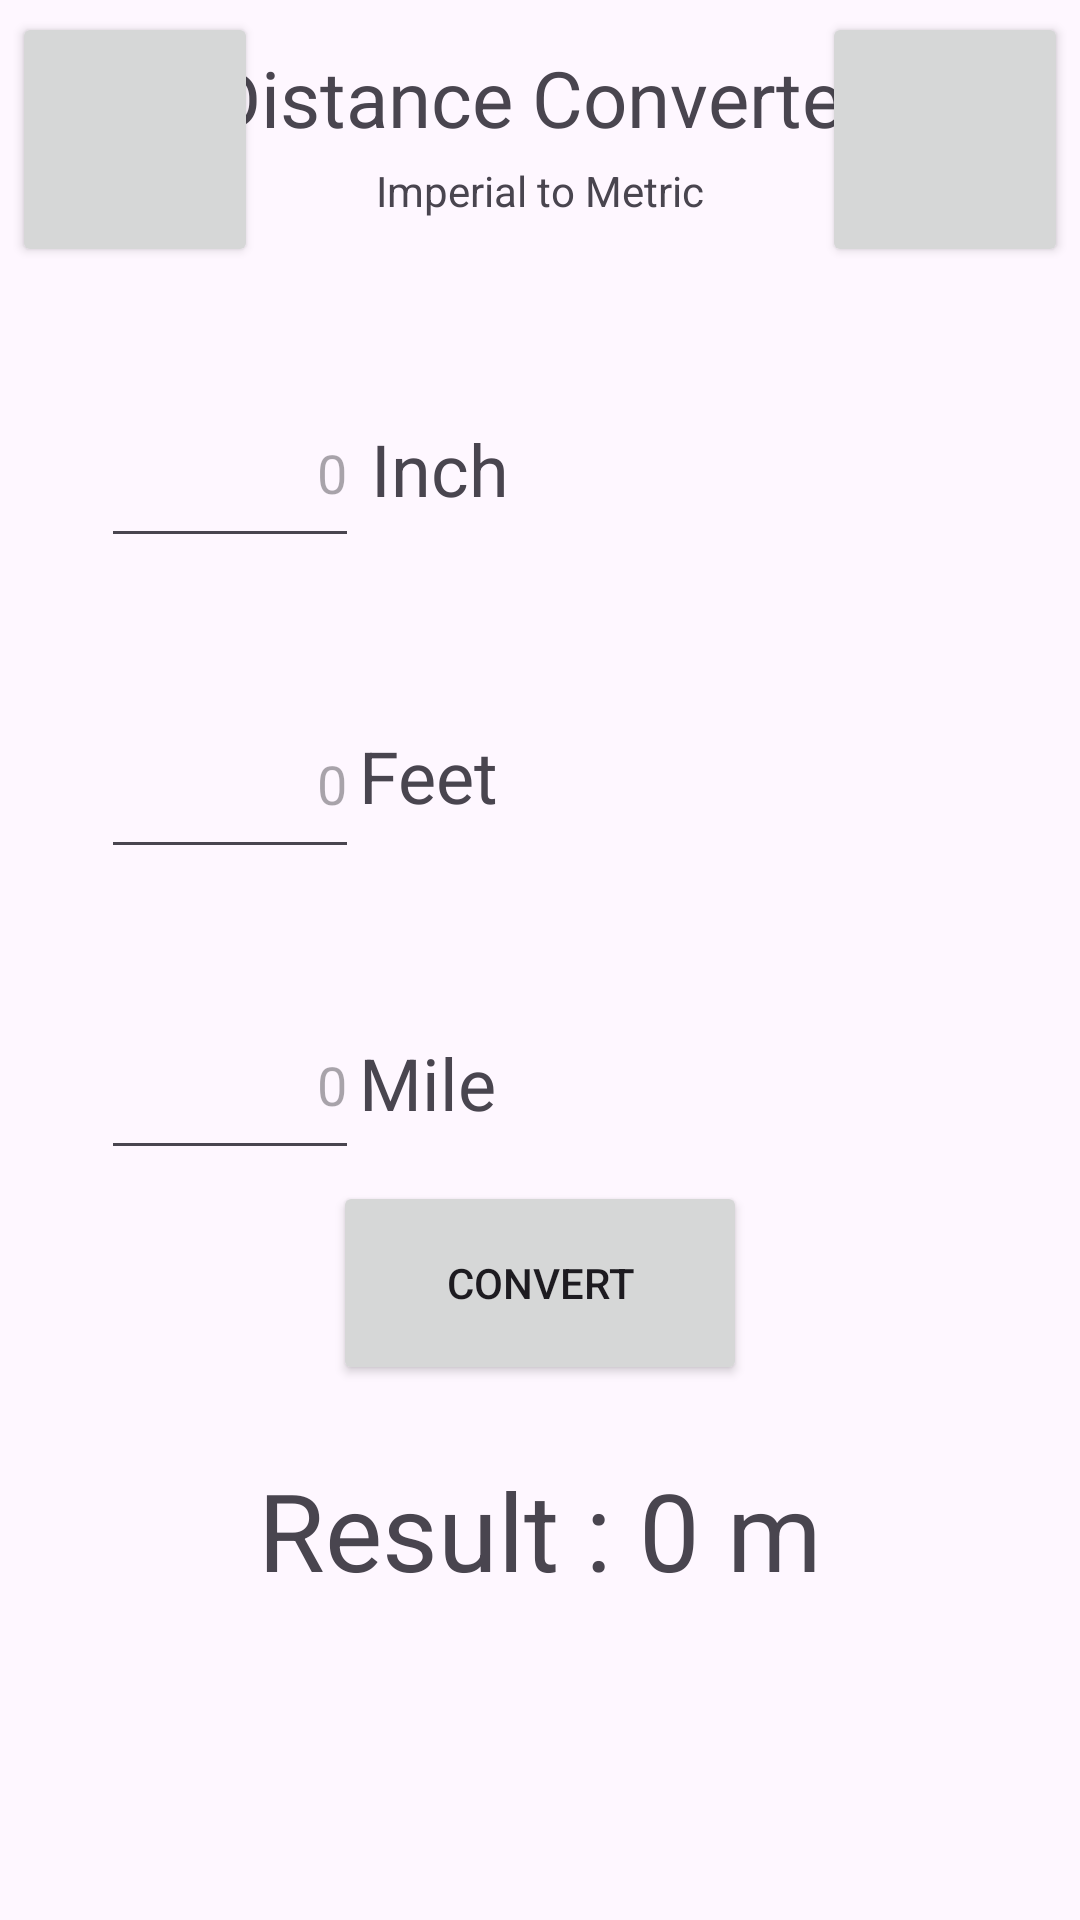

Reconstruct the res/layout file that produces this screen, plus the resources it refers to.
<!-- AndroidManifest.xml: application theme Theme.Murica_for_dummies -->
<!-- res/layout/activity_distance_imperial_to_metric.xml -->
<?xml version="1.0" encoding="utf-8"?>
<androidx.constraintlayout.widget.ConstraintLayout xmlns:android="http://schemas.android.com/apk/res/android"
    xmlns:app="http://schemas.android.com/apk/res-auto"
    xmlns:tools="http://schemas.android.com/tools"
    android:id="@+id/main"
    android:layout_width="match_parent"
    android:layout_height="match_parent"
    tools:context=".Distance.DistanceImperialToMetric">

    <TextView
        android:id="@+id/Type3Text"
        android:layout_width="127dp"
        android:layout_height="31dp"
        android:text="Mile"
        android:textSize="24sp"
        app:layout_constraintBottom_toBottomOf="@+id/EditValueTon"
        app:layout_constraintStart_toEndOf="@+id/EditValueTon"
        app:layout_constraintTop_toTopOf="@+id/EditValueTon" />

    <TextView
        android:id="@+id/Title"
        android:layout_width="228dp"
        android:layout_height="39dp"
        android:text="Distance Converter"
        android:textAlignment="center"
        android:textSize="26sp"
        app:layout_constraintBottom_toBottomOf="parent"
        app:layout_constraintEnd_toEndOf="parent"
        app:layout_constraintHorizontal_bias="0.497"
        app:layout_constraintStart_toStartOf="parent"
        app:layout_constraintTop_toTopOf="parent"
        app:layout_constraintVertical_bias="0.025" />

    <EditText
        android:id="@+id/EditValueOunce"
        android:layout_width="86dp"
        android:layout_height="60dp"
        android:ems="10"
        android:hint="0"
        android:inputType="numberDecimal"
        android:textAlignment="textEnd"
        app:layout_constraintBottom_toBottomOf="parent"
        app:layout_constraintEnd_toEndOf="parent"
        app:layout_constraintHorizontal_bias="0.123"
        app:layout_constraintStart_toStartOf="parent"
        app:layout_constraintTop_toTopOf="parent"
        app:layout_constraintVertical_bias="0.217" />

    <EditText
        android:id="@+id/EditValuePound"
        android:layout_width="86dp"
        android:layout_height="60dp"
        android:layout_marginTop="10dp"
        android:ems="10"
        android:hint="0"
        android:inputType="numberDecimal"
        android:textAlignment="textEnd"
        app:layout_constraintBottom_toBottomOf="parent"
        app:layout_constraintEnd_toEndOf="parent"
        app:layout_constraintHorizontal_bias="0.123"
        app:layout_constraintStart_toStartOf="parent"
        app:layout_constraintTop_toBottomOf="@+id/EditValueOunce"
        app:layout_constraintVertical_bias="0.088" />

    <EditText
        android:id="@+id/EditValueTon"
        android:layout_width="86dp"
        android:layout_height="60dp"
        android:layout_marginTop="10dp"
        android:ems="10"
        android:hint="0"
        android:inputType="numberDecimal"
        android:textAlignment="textEnd"
        app:layout_constraintBottom_toBottomOf="parent"
        app:layout_constraintEnd_toEndOf="parent"
        app:layout_constraintHorizontal_bias="0.123"
        app:layout_constraintStart_toStartOf="parent"
        app:layout_constraintTop_toBottomOf="@+id/EditValuePound"
        app:layout_constraintVertical_bias="0.108" />

    <TextView
        android:id="@+id/Type1Text"
        android:layout_width="128dp"
        android:layout_height="46dp"
        android:layout_marginStart="4dp"
        android:text="Inch"
        android:textSize="24sp"
        app:layout_constraintBottom_toBottomOf="@+id/EditValueOunce"
        app:layout_constraintStart_toEndOf="@+id/EditValueOunce"
        app:layout_constraintTop_toTopOf="@+id/EditValueOunce"
        app:layout_constraintVertical_bias="1.0" />

    <TextView
        android:id="@+id/Type2Text"
        android:layout_width="118dp"
        android:layout_height="35dp"
        android:text="Feet"
        android:textSize="24sp"
        app:layout_constraintBottom_toBottomOf="@+id/EditValuePound"
        app:layout_constraintStart_toEndOf="@+id/EditValuePound"
        app:layout_constraintTop_toTopOf="@+id/EditValuePound" />

    <TextView
        android:id="@+id/ResultText"
        android:layout_width="403dp"
        android:layout_height="91dp"
        android:layout_marginTop="24dp"
        android:text="Result : 0 m"
        android:textAlignment="center"
        android:textSize="36sp"
        app:layout_constraintEnd_toEndOf="@+id/ConvertButton"
        app:layout_constraintHorizontal_bias="0.501"
        app:layout_constraintStart_toStartOf="@+id/ConvertButton"
        app:layout_constraintTop_toBottomOf="@+id/ConvertButton" />

    <Button
        android:id="@+id/ConvertButton"
        android:layout_width="138dp"
        android:layout_height="68dp"
        android:text="Convert"
        app:layout_constraintBottom_toBottomOf="parent"
        app:layout_constraintEnd_toEndOf="parent"
        app:layout_constraintStart_toStartOf="parent"
        app:layout_constraintTop_toTopOf="parent"
        app:layout_constraintVertical_bias="0.688" />

    <TextView
        android:id="@+id/SubTitle"
        android:layout_width="189dp"
        android:layout_height="23dp"
        android:text="Imperial to Metric"
        android:textAlignment="center"
        app:layout_constraintEnd_toEndOf="@+id/Title"
        app:layout_constraintStart_toStartOf="@+id/Title"
        app:layout_constraintTop_toBottomOf="@+id/Title" />

    <Button
        android:id="@+id/SwapConverter"
        android:layout_width="82dp"
        android:layout_height="85dp"
        android:layout_marginTop="4dp"
        android:layout_marginEnd="4dp"
        app:icon="@android:drawable/ic_popup_sync"
        app:iconSize="36dp"
        app:layout_constraintEnd_toEndOf="parent"
        app:layout_constraintTop_toTopOf="parent" />

    <Button
        android:id="@+id/HomeButton"
        android:layout_width="82dp"
        android:layout_height="85dp"
        android:layout_marginStart="4dp"
        android:layout_marginTop="4dp"
        app:icon="@android:drawable/stat_notify_more"
        app:iconSize="36dp"
        app:layout_constraintStart_toStartOf="parent"
        app:layout_constraintTop_toTopOf="parent" />

</androidx.constraintlayout.widget.ConstraintLayout>
<!-- resources referenced by this layout -->
<resources>
  <style name="Theme.Murica_for_dummies" parent="Base.Theme.Murica_for_dummies" />
  <style name="Base.Theme.Murica_for_dummies" parent="Theme.Material3.DayNight.NoActionBar">
          
          
      </style>
</resources>
